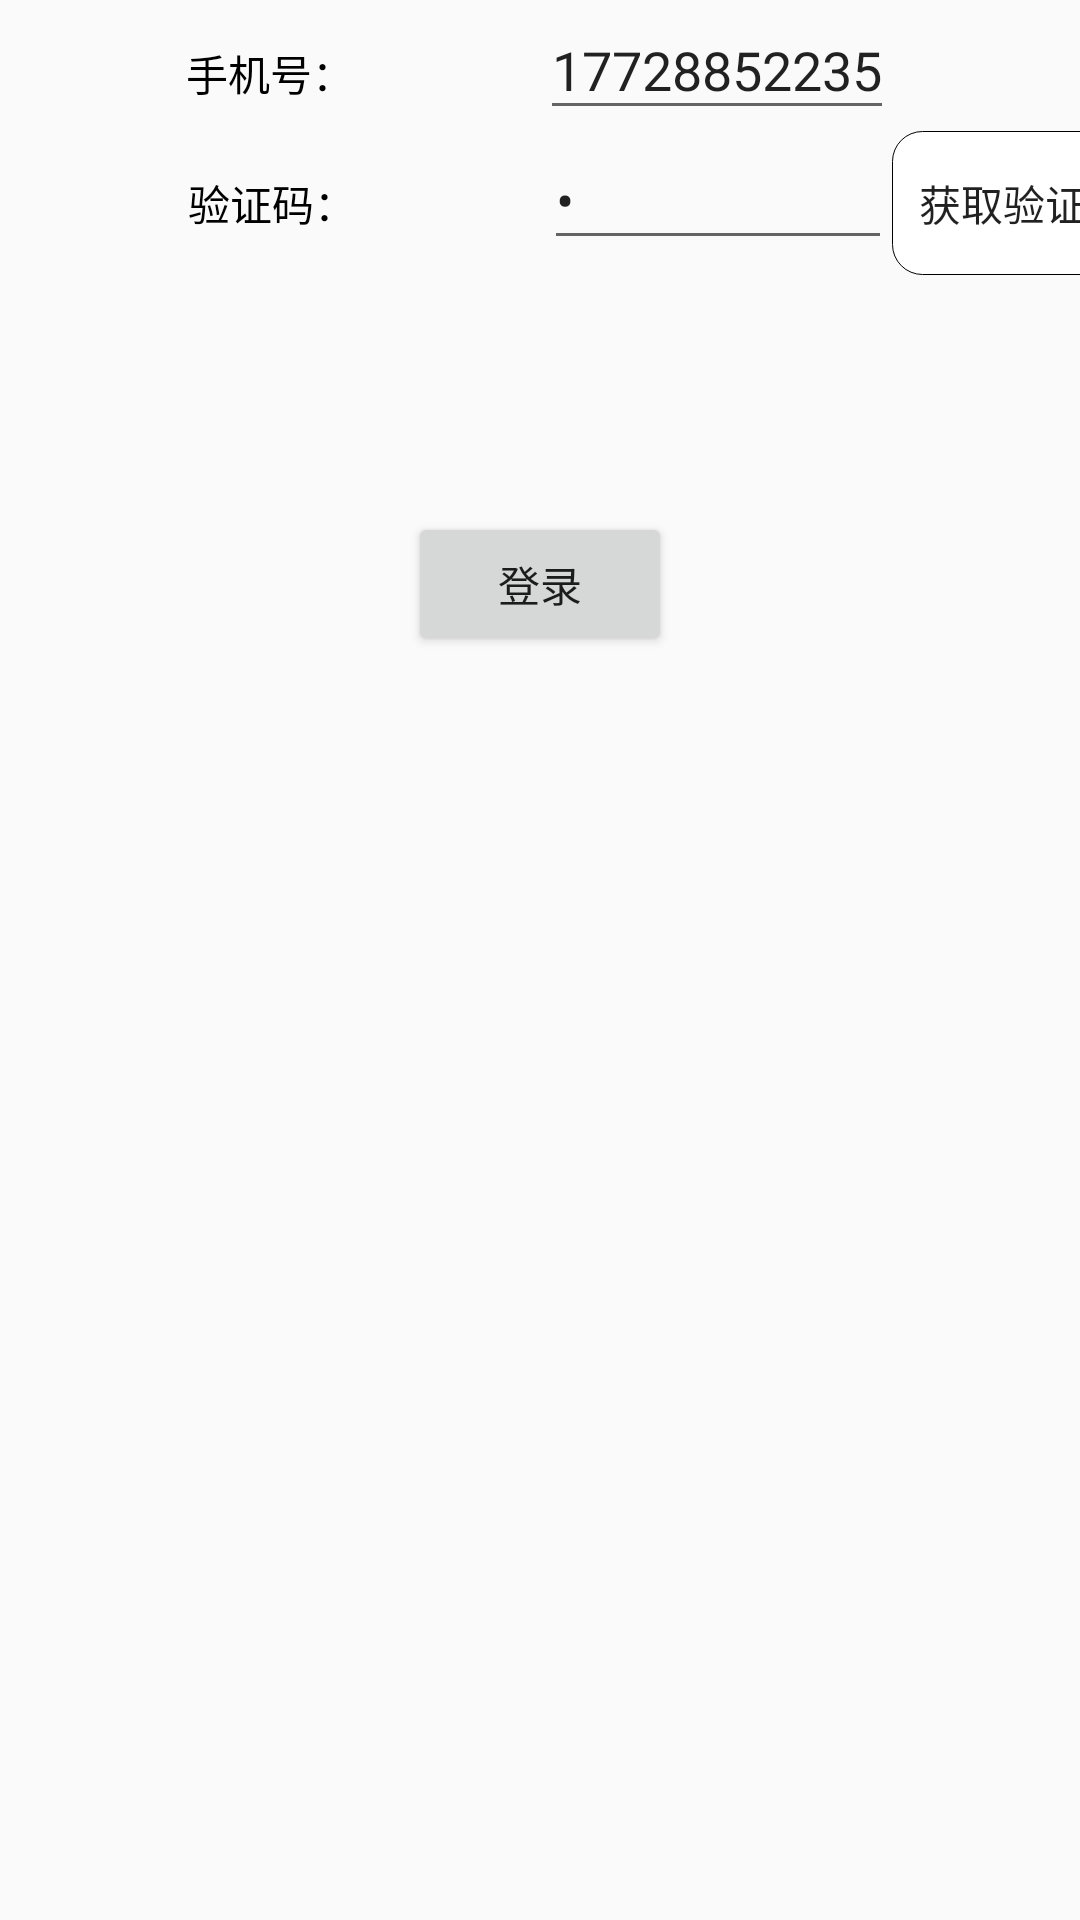

Reconstruct the res/layout file that produces this screen, plus the resources it refers to.
<!-- AndroidManifest.xml: application theme Theme.CourseDesign_Android -->
<!-- res/layout/company_login.xml -->
<?xml version="1.0" encoding="utf-8"?>
<androidx.constraintlayout.widget.ConstraintLayout xmlns:android="http://schemas.android.com/apk/res/android"
    xmlns:app="http://schemas.android.com/apk/res-auto"
    xmlns:tools="http://schemas.android.com/tools"
    android:layout_width="match_parent"
    android:layout_height="match_parent">

    
    <EditText
        android:id="@+id/edit_company_mobile"
        android:layout_height="wrap_content"
        android:layout_width="wrap_content"
        android:hint="请输入手机号"
        android:inputType="phone"
        android:text="17728852235"
        app:layout_constraintEnd_toEndOf="parent"
        app:layout_constraintBottom_toTopOf="@id/edit_company_authCode"
        app:layout_constraintStart_toEndOf="@+id/textView2"
        app:layout_constraintTop_toTopOf="parent" />

    <TextView
        android:id="@+id/textView2"
        android:layout_width="wrap_content"
        android:layout_height="wrap_content"
        android:gravity="center"
        android:text="手机号："
        android:textColor="@color/black"
        app:layout_constraintBaseline_toBaselineOf="@+id/edit_company_mobile"
        app:layout_constraintEnd_toStartOf="@+id/edit_company_mobile"
        app:layout_constraintStart_toStartOf="parent" />

    <TextView
        android:id="@+id/textView3"
        android:layout_width="wrap_content"
        android:layout_height="wrap_content"
        android:gravity="center"
        android:text="验证码："
        android:textColor="@color/black"
        app:layout_constraintBaseline_toBaselineOf="@+id/edit_company_authCode"
        app:layout_constraintEnd_toStartOf="@+id/edit_company_authCode"
        app:layout_constraintStart_toStartOf="parent" />

    <EditText
        android:id="@+id/edit_company_authCode"
        android:layout_width="wrap_content"
        android:layout_height="wrap_content"
        android:hint="请输入验证码"
        android:text="1"
        android:inputType="textPassword"
        app:layout_constraintEnd_toEndOf="parent"
        app:layout_constraintStart_toEndOf="@+id/textView3"
        app:layout_constraintTop_toBottomOf="@+id/edit_company_mobile"/>

    <androidx.appcompat.widget.AppCompatButton
        android:id="@+id/btn_sms"
        android:layout_width="wrap_content"
        android:layout_height="wrap_content"
        app:layout_constraintBaseline_toBaselineOf="@id/edit_company_authCode"
        app:layout_constraintStart_toEndOf="@id/edit_company_authCode"
        android:text="获取验证码"
        style="@style/Widget.AppCompat.Button.Borderless"
        android:background="@drawable/circle_button"
        />

    <Button
        android:id="@+id/btn_company_login"
        android:layout_width="wrap_content"
        android:layout_height="wrap_content"
        android:layout_marginTop="84dp"
        android:onClick="login"
        android:text="登录"
        app:layout_constraintStart_toStartOf="parent"
        app:layout_constraintEnd_toEndOf="parent"
        app:layout_constraintTop_toBottomOf="@+id/edit_company_authCode" />


</androidx.constraintlayout.widget.ConstraintLayout>
<!-- resources referenced by this layout -->
<resources>
  <!-- drawable circle_button (drawable) -->
  <?xml version="1.0" encoding="utf-8"?>
  <shape xmlns:tools="http://schemas.android.com/tools"
      xmlns:android="http://schemas.android.com/apk/res/android"
      tools:ignore="ExtraText">
      android:shape="oval"
      android:useLevel="false">
      <solid android:color="@color/white" />
      <stroke android:width="0.2dip" android:color="@color/black" />
      <size
          android:width="80dp"
          android:height="30dp" />
      <corners
          android:topLeftRadius="10dp"
          android:topRightRadius="10dp"
          android:bottomLeftRadius="10dp"
          android:bottomRightRadius="10dp"
          />
  
  </shape>
  <style name="Theme.CourseDesign_Android" parent="Theme.MaterialComponents.DayNight.NoActionBar.Bridge">
          
          <item name="colorPrimary">@color/purple_500</item>
          <item name="colorPrimaryVariant">@color/purple_700</item>
          <item name="colorOnPrimary">@color/white</item>
          
          <item name="colorSecondary">@color/teal_200</item>
          <item name="colorSecondaryVariant">@color/teal_700</item>
          <item name="colorOnSecondary">@color/black</item>
          
          <item name="android:fitsSystemWindows">true</item>
          <item name="android:windowTranslucentStatus">true</item>
          
      </style>
  <!-- not gathered from this repository: default colours our renderer supplied (Android Studio template values) -->
  <color name="purple_500">#FF6200EE</color>
  <color name="purple_700">#FF3700B3</color>
  <color name="teal_200">#FF03DAC5</color>
  <color name="teal_700">#FF018786</color>
  <color name="black">#FF000000</color>
  <color name="white">#FFFFFFFF</color>
</resources>
